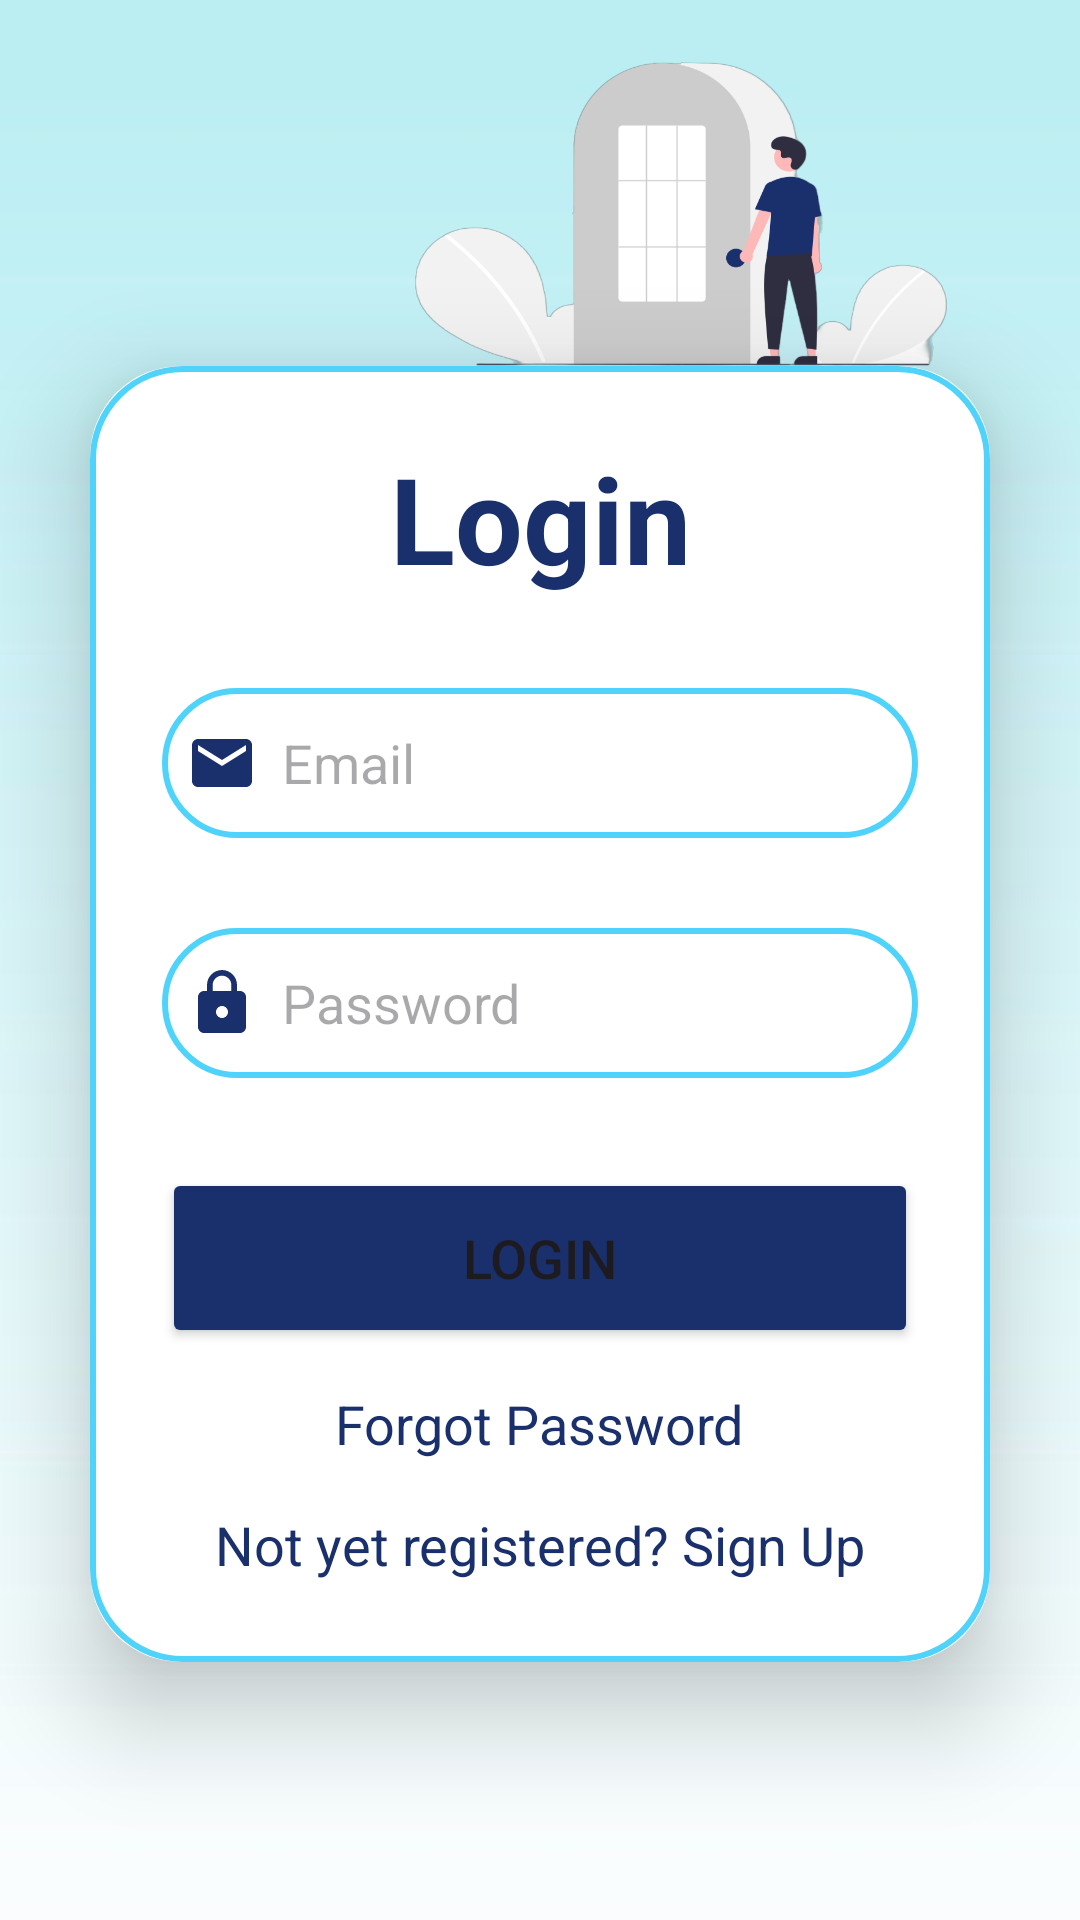

Write the Android layout XML for this screen, with the resource values it uses.
<!-- AndroidManifest.xml: application theme Theme.SabeelProject -->
<!-- res/layout/activity_login.xml -->
<?xml version="1.0" encoding="utf-8"?>
<LinearLayout
    xmlns:android="http://schemas.android.com/apk/res/android"
    xmlns:app="http://schemas.android.com/apk/res-auto"
    xmlns:tools="http://schemas.android.com/tools"
    android:layout_width="match_parent"
    android:layout_height="match_parent"
    tools:context=".SignupActivity"
    android:orientation="vertical"
    android:background="@drawable/welcome"
    android:gravity="center">

    <ImageView
        android:layout_width="226dp"
        android:layout_height="106dp"
        android:layout_gravity="right"
        android:layout_marginRight="20dp"
        android:scaleType="fitXY"
        android:src="@drawable/ili1" />

    <androidx.cardview.widget.CardView
        android:layout_width="match_parent"
        android:layout_height="wrap_content"
        android:layout_marginLeft="30dp"
        android:layout_marginRight="30dp"
        android:layout_marginBottom="70dp"
        app:cardCornerRadius="30dp"
        app:cardElevation="20dp">


        <LinearLayout
            android:layout_width="match_parent"
            android:layout_height="wrap_content"
            android:layout_gravity="center_horizontal"
            android:orientation="vertical"
            android:padding="24dp"
            android:background="@drawable/blue_border">

            <TextView
                android:layout_width="match_parent"
                android:layout_height="wrap_content"
                android:text="Login"
                android:textSize="40sp"
                android:textAlignment="center"
                android:textStyle="bold"
                android:textColor="@color/darkblue"/>

            <EditText
                android:layout_width="match_parent"
                android:layout_height="50dp"
                android:id="@+id/login_email"
                android:background="@drawable/blue_border"
                android:layout_marginTop="30dp"
                android:padding="8dp"
                android:drawableLeft="@drawable/baseline_email_24"
                android:drawablePadding="8dp"
                android:hint="Email"
                android:textColor="@color/black" />

            <EditText
                android:layout_width="match_parent"
                android:layout_height="50dp"
                android:id="@+id/login_password"
                android:background="@drawable/blue_border"
                android:layout_marginTop="30dp"
                android:padding="8dp"
                android:hint="Password"
                android:inputType="textPassword"
                android:drawableLeft="@drawable/baseline_lock_24"
                android:drawablePadding="8dp"
                android:textColor="@color/black"/>
            <Button
                android:layout_width="match_parent"
                android:layout_height="60dp"
                android:text="LOGIN"
                android:id="@+id/login_button"
                android:textSize="18sp"
                android:layout_marginTop="30dp"
                android:backgroundTint="@color/darkblue"/>
            <TextView
                android:layout_width="wrap_content"
                android:layout_height="wrap_content"
                android:id="@+id/forgotPass"
                android:text="Forgot Password"
                android:layout_gravity="center"
                android:padding="3dp"
                android:layout_marginTop="10dp"
                android:textSize="18sp"
                android:textColor="@color/darkblue"/>

            <TextView
                android:layout_width="wrap_content"
                android:layout_height="wrap_content"
                android:id="@+id/signupRedirectText"
                android:text="Not yet registered? Sign Up"
                android:layout_gravity="center"
                android:padding="3dp"
                android:layout_marginTop="10dp"
                android:textSize="18sp"
                android:textColor="@color/darkblue"/>




        </LinearLayout>

    </androidx.cardview.widget.CardView>

</LinearLayout>
<!-- resources referenced by this layout -->
<resources>
  <color name="black">#000000</color>
  <color name="darkblue">#1A306D</color>
  <!-- drawable baseline_email_24 (drawable) -->
  <vector android:height="24dp" android:tint="#1A306D"
      android:viewportHeight="24" android:viewportWidth="24"
      android:width="24dp" xmlns:android="http://schemas.android.com/apk/res/android">
      <path android:fillColor="@android:color/white" android:pathData="M20,4L4,4c-1.1,0 -1.99,0.9 -1.99,2L2,18c0,1.1 0.9,2 2,2h16c1.1,0 2,-0.9 2,-2L22,6c0,-1.1 -0.9,-2 -2,-2zM20,8l-8,5 -8,-5L4,6l8,5 8,-5v2z"/>
  </vector>
  <!-- drawable baseline_lock_24 (drawable) -->
  <vector android:height="24dp" android:tint="#1A306D"
      android:viewportHeight="24" android:viewportWidth="24"
      android:width="24dp" xmlns:android="http://schemas.android.com/apk/res/android">
      <path android:fillColor="@android:color/white" android:pathData="M18,8h-1L17,6c0,-2.76 -2.24,-5 -5,-5S7,3.24 7,6v2L6,8c-1.1,0 -2,0.9 -2,2v10c0,1.1 0.9,2 2,2h12c1.1,0 2,-0.9 2,-2L20,10c0,-1.1 -0.9,-2 -2,-2zM12,17c-1.1,0 -2,-0.9 -2,-2s0.9,-2 2,-2 2,0.9 2,2 -0.9,2 -2,2zM15.1,8L8.9,8L8.9,6c0,-1.71 1.39,-3.1 3.1,-3.1 1.71,0 3.1,1.39 3.1,3.1v2z"/>
  </vector>
  <!-- drawable blue_border (drawable) -->
  <?xml version="1.0" encoding="utf-8"?>
  <shape xmlns:android="http://schemas.android.com/apk/res/android"
      android:shape="rectangle">
      <stroke
          android:width="2dp"
          android:color="@color/blues"/>
      <corners
          android:radius="30dp"/>
  
  </shape>
  <!-- drawable ili1: png bitmap (drawable, 61587 bytes) -->
  <!-- drawable welcome: jpg bitmap (drawable, 16977 bytes) -->
  <style name="Theme.SabeelProject" parent="Base.Theme.SabeelProject" />
  <color name="blues">#DA33CCFA</color>
  <style name="Base.Theme.SabeelProject" parent="Theme.Material3.DayNight.NoActionBar">
          
          
      </style>
</resources>
